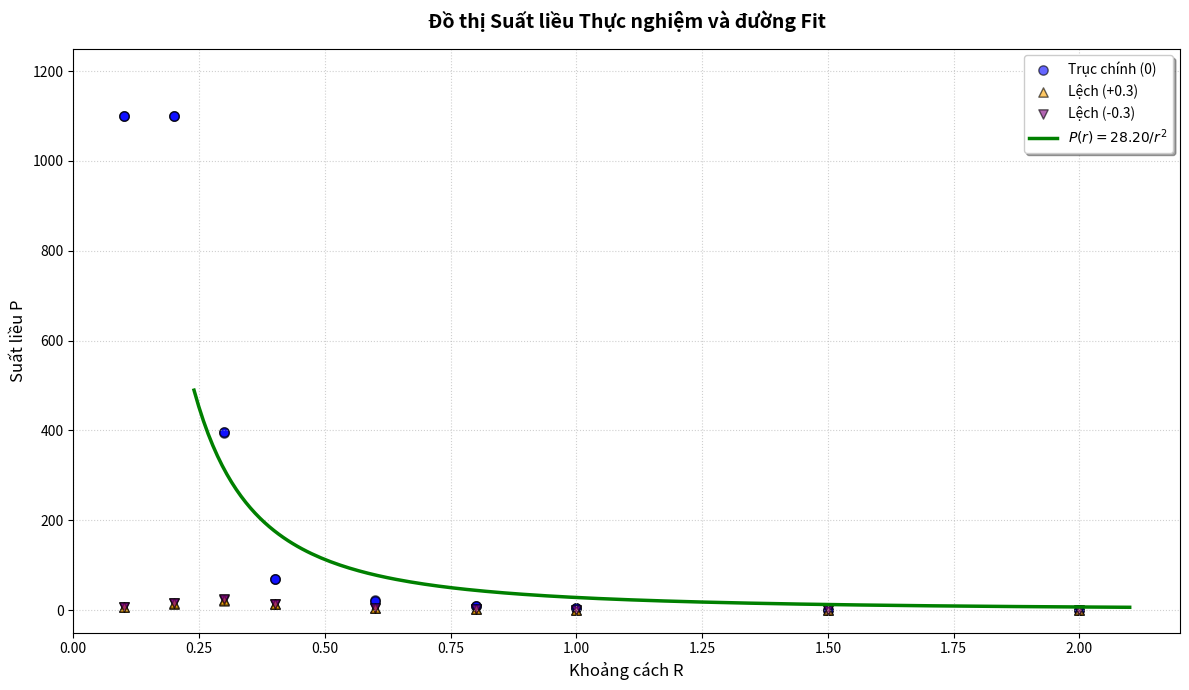

Reproduce this figure in Python.
import numpy as np
import matplotlib.pyplot as plt
from scipy.optimize import curve_fit

# 1. Định nghĩa hàm vật lý cần fit
def inverse_square_law(r, a):
    """Hàm biểu diễn định luật bình phương nghịch đảo"""
    return a / (r**2)

# 2. Khai báo dữ liệu
R = np.array([0.1, 0.2, 0.3, 0.4, 0.6, 0.8, 1.0, 1.5, 2.0])

# Dữ liệu vị trí chính tâm (0)
P_0 = np.array([
    [1100, 1100, 1100], [1100, 1100, 1100], [396.8, 394, 395.6],
    [68.97, 70.08, 69.23], [20.13, 22.46, 20.8], [8.94, 9.13, 8.87],
    [4.18, 4.1, 4.15], [1.17, 1.174, 1.16], [0.73, 0.646, 0.581]
])

# Dữ liệu vị trí lệch (+0.3)
P_pos03 = np.array([
    [7.586, 7.828, 7.756], [14.31, 14.56, 14.89], [22.9, 21.23, 22.4],
    [13.92, 14.02, 13.87], [5.4, 5.5, 5.57], [2.37, 2.302, 2.314],
    [1.24, 1.27, 1.26], [0.5, 0.48, 0.47], [0.267, 0.305, 0.272]
])

# Dữ liệu vị trí lệch (-0.3)
P_neg03 = np.array([
    [7.151, 7.417, 7.647], [15.77, 15.51, 15.63], [24.25, 23.63, 24.19],
    [13.84, 13.97, 14.41], [5.305, 5.485, 5.582], [2.458, 2.446, 2.506],
    [1.07, 1.06, 1.15], [0.4, 0.36, 0.35], [0.275, 0.287, 0.293]
])

# 3. Sử dụng SciPy để tìm hệ số tối ưu
# Loại bỏ 2 khoảng cách đầu (bị bão hòa). Lấy từ R=0.3 trở đi.
R_valid = R[2:]
P_valid = P_0[2:]

# Trải phẳng (flatten) dữ liệu để đưa toàn bộ 21 điểm đo lẻ vào fit, thay vì chỉ lấy trung bình
R_data_flat = np.repeat(R_valid, 3) # Lặp lại mỗi R 3 lần cho khớp với 3 lần đo
P_data_flat = P_valid.flatten()

# Chạy curve_fit
popt, pcov = curve_fit(inverse_square_law, R_data_flat, P_data_flat)
a_optimal = popt[0]

print(f"Hệ số 'a' tìm được bằng SciPy curve_fit là: {a_optimal:.4f}")

# 4. Vẽ đồ thị
plt.figure(figsize=(12, 7))

# Vẽ dữ liệu thực nghiệm
for i in range(3):
    lbl_0 = 'Trục chính (0)' if i == 0 else ""
    lbl_pos = 'Lệch (+0.3)' if i == 0 else ""
    lbl_neg = 'Lệch (-0.3)' if i == 0 else ""
    
    plt.scatter(R, P_0[:, i], color='blue', alpha=0.6, edgecolors='k', s=45, label=lbl_0)
    plt.scatter(R, P_pos03[:, i], color='orange', marker='^', alpha=0.6, edgecolors='k', s=45, label=lbl_pos)
    plt.scatter(R, P_neg03[:, i], color='purple', marker='v', alpha=0.6, edgecolors='k', s=45, label=lbl_neg)

# Đánh dấu vùng bão hòa
sat_r = [0.1]*3 + [0.2]*3
sat_p = [1100]*6

# Vẽ đường cong từ hàm fit của SciPy
R_curve = np.linspace(0.24, 2.1, 200)
P_curve = inverse_square_law(R_curve, a_optimal)
plt.plot(R_curve, P_curve, color='green', linestyle='-', linewidth=2.5,
         label=f'$P(r) = {a_optimal:.2f} / r^2$', zorder=5)

# Định dạng đồ thị
plt.title('Đồ thị Suất liều Thực nghiệm và đường Fit', fontsize=14, fontweight='bold', pad=15)
plt.xlabel('Khoảng cách R', fontsize=12)
plt.ylabel('Suất liều P', fontsize=12)
plt.grid(True, linestyle=':', alpha=0.6)
plt.legend(loc='upper right', fontsize=10, frameon=True, shadow=True)
plt.ylim(-50, 1250)
plt.xlim(0, 2.2)

plt.tight_layout()
plt.show()
